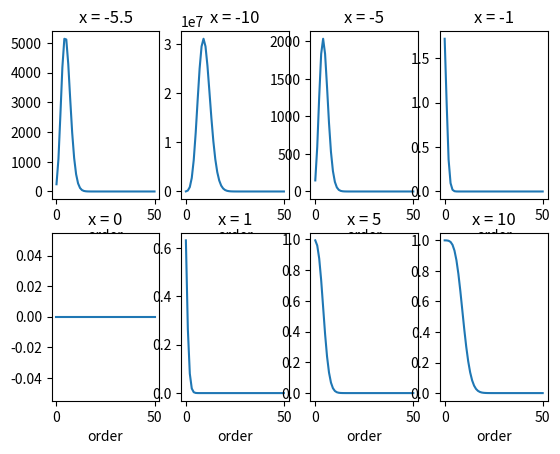
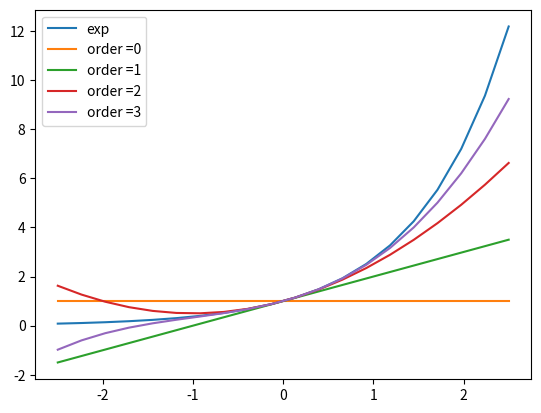

Write the Python code that produced these figures, in order.
import numpy as np
import matplotlib.pyplot as plt
import math

def Taylor( x0, order=50 ): # default: order 1 to 50
    ans, num, term, series_sum, pow_x = 1,1,1,1,1
    errors = np.zeros((order+1,1)) # the errors are all 0 at start
    expected = np.exp(x0) # estimation
    errors[0] = np.abs( 1 - expected) 
    for i in range(1,order+1):
        step = math.pow(x0,i) / math.factorial(i)
        series_sum += step
        errors[i] = np.abs( series_sum - expected ) # all errors are the estimated value divided by the actual value
    return series_sum,errors

# main
if __name__ == "__main__":
    x = [ -5.5, -10, -5, -1, 0, 1, 5, 10 ]
    # plot errors for Taylor order 1 to 50 of e^x for all x values
    plt.figure()
    i = 1
    for val in x:
        series_sum,errors = Taylor(val)
        plt.subplot(2,4,i)
        i += 1
        plt.plot(errors/np.exp(val))
        plt.xlabel( 'order' )
        plt.title( 'x = ' + str(val) )
    plt.show()

    # plot values for Taylor order 1 to 4 of e^x in a single graph
    L = np.linspace(-2.5,2.5, 20)
    plt.figure()
    plt.plot(L,np.exp(L), label = "exp")
    for i in range (0,4):
        estimations = []
        for k in range(0,20):
            series_sum,errors = Taylor(L[k],i)
            estimations.append(series_sum)
        plt.plot(L,estimations,label = "order ="+str(i))
    plt.legend()
    plt.show()